The GitHub repository cstorm125/choco-raisin contains a labelled image folder "images" with 2 categories: chocolate chip, raisin. Examples follow, each with its label.

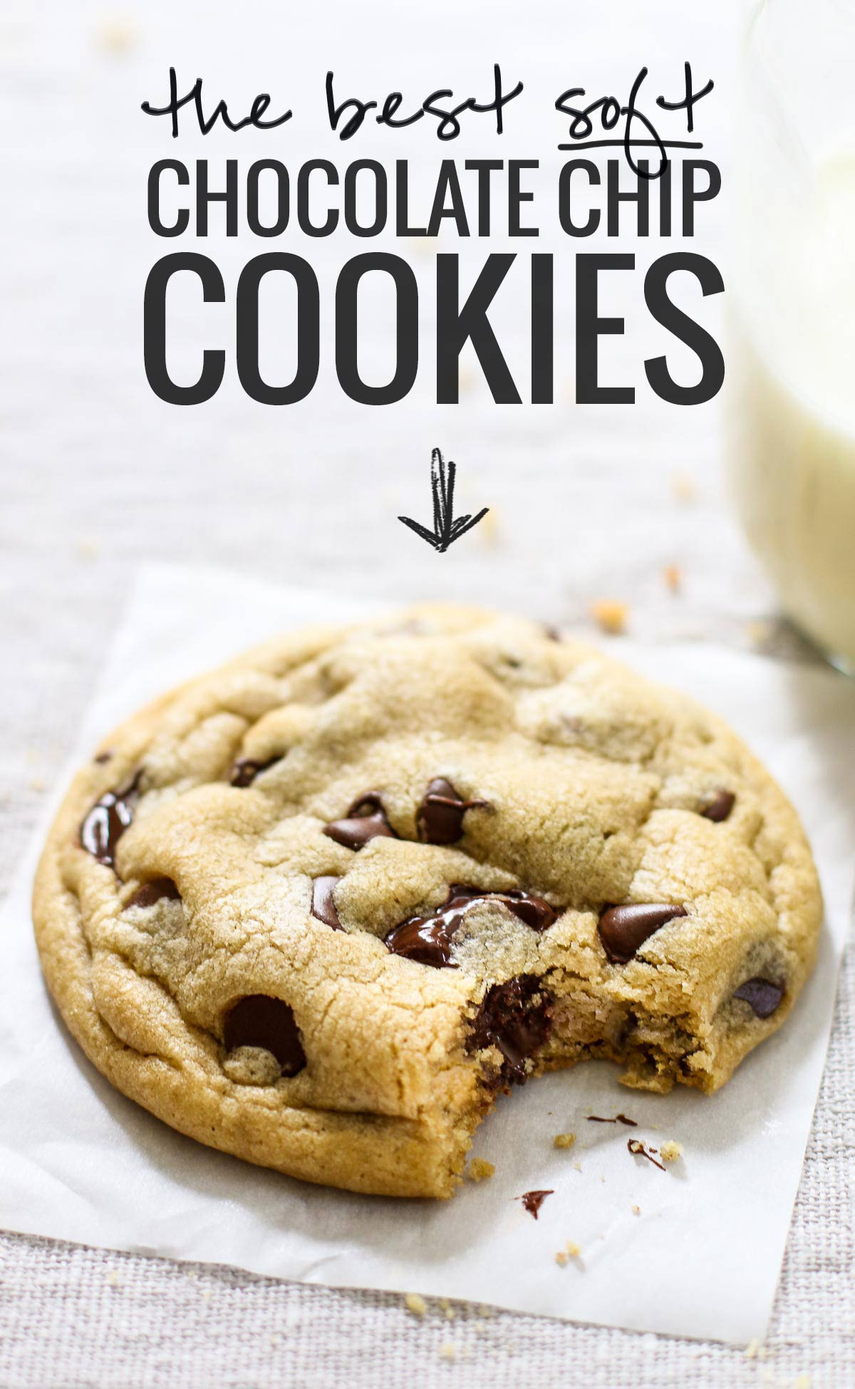
Label: chocolate chip

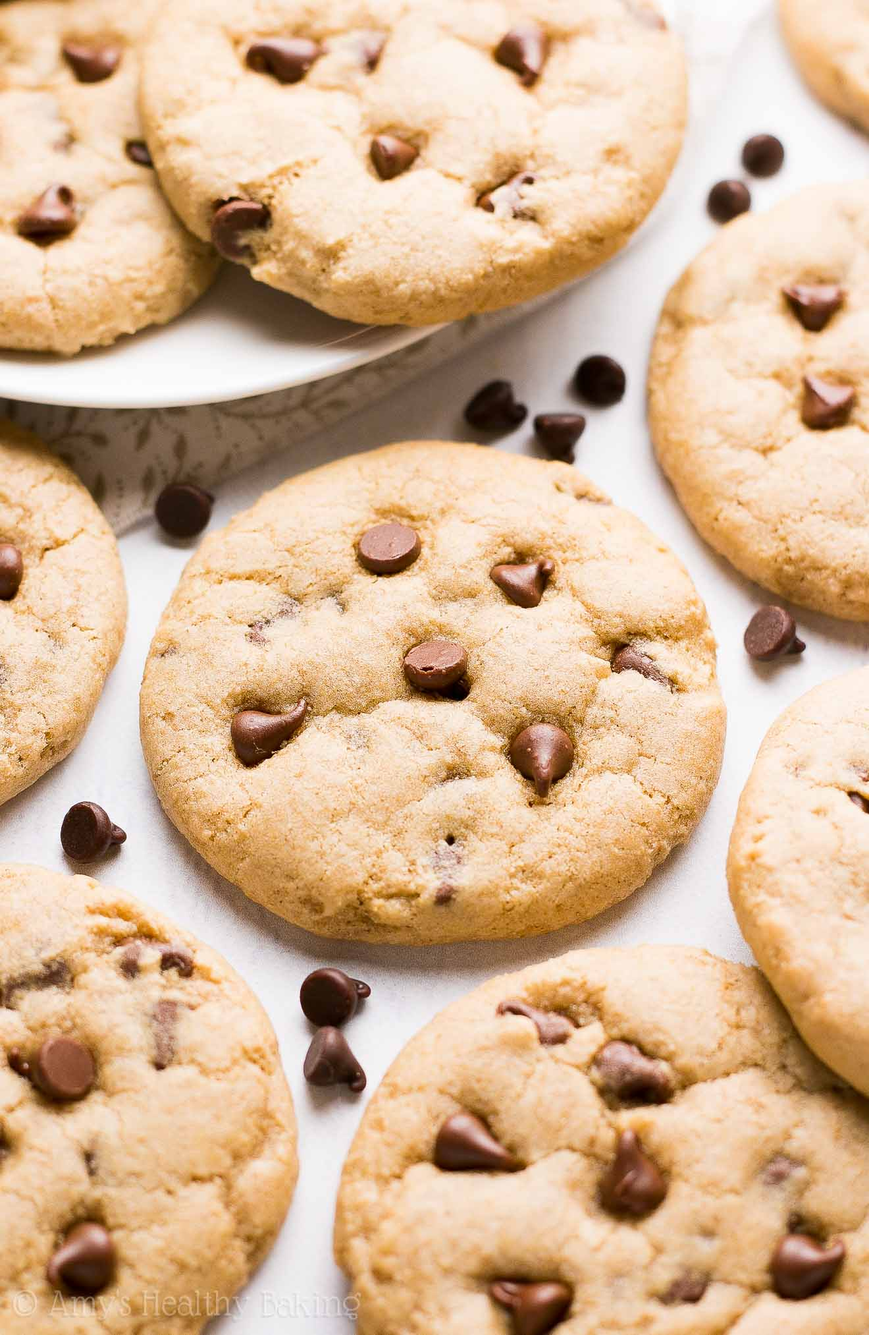
Label: chocolate chip

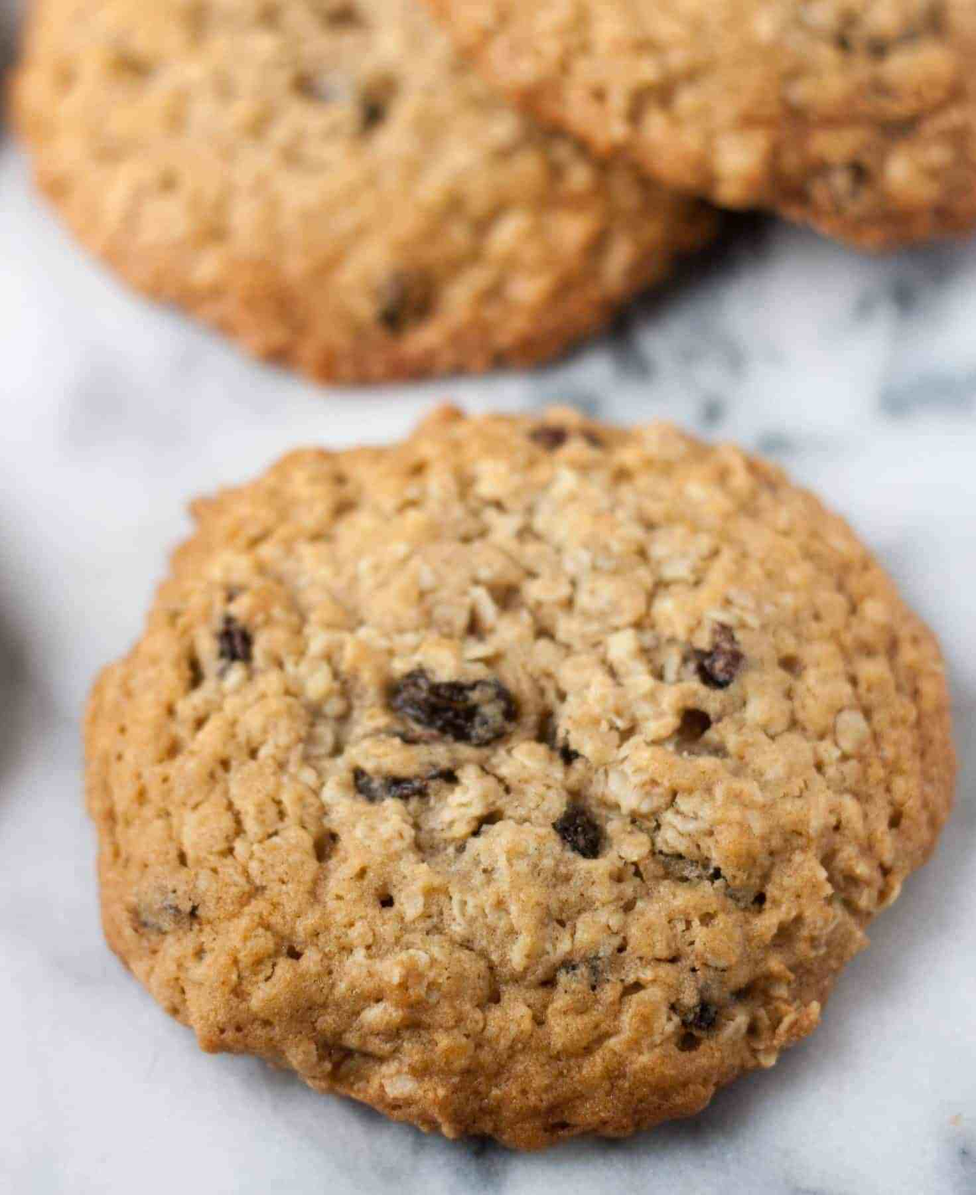
Label: raisin

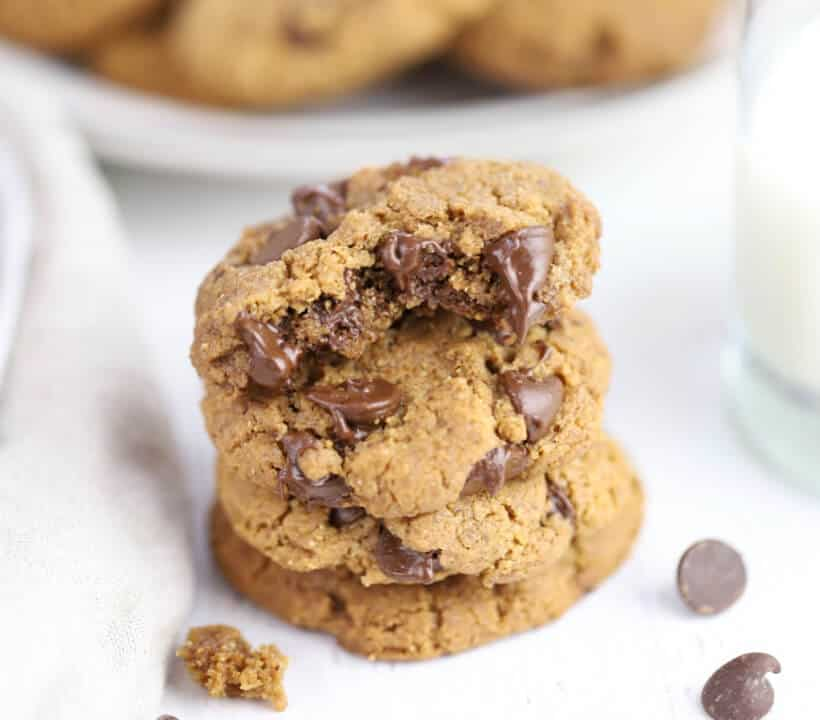
Label: chocolate chip

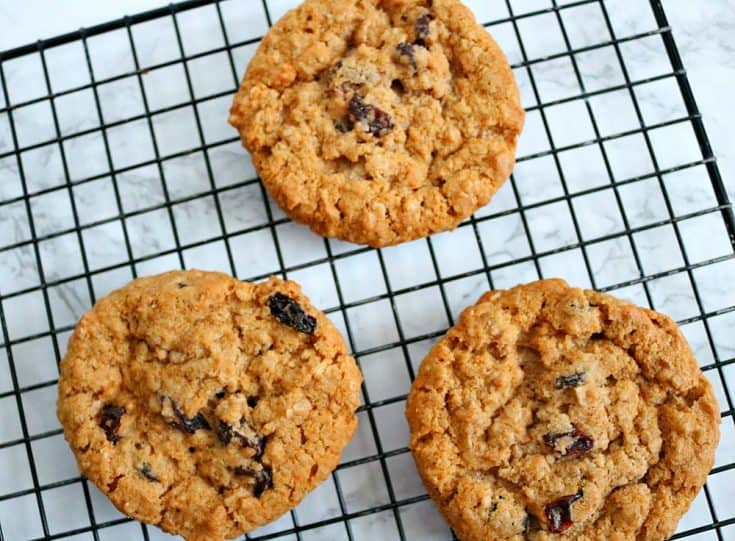
Label: raisin

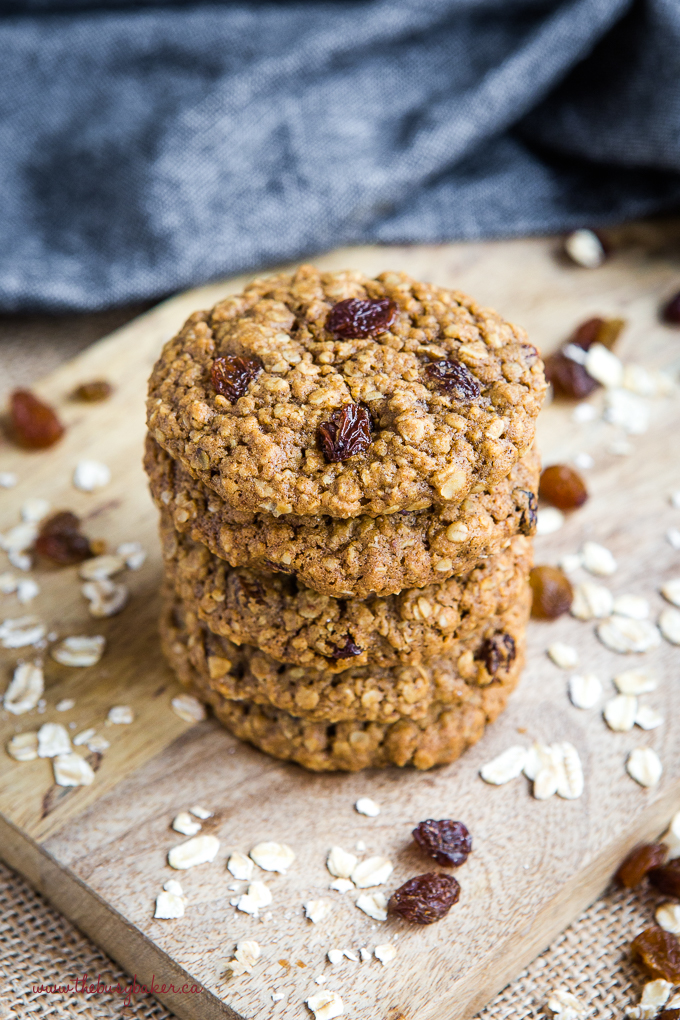
Label: raisin
